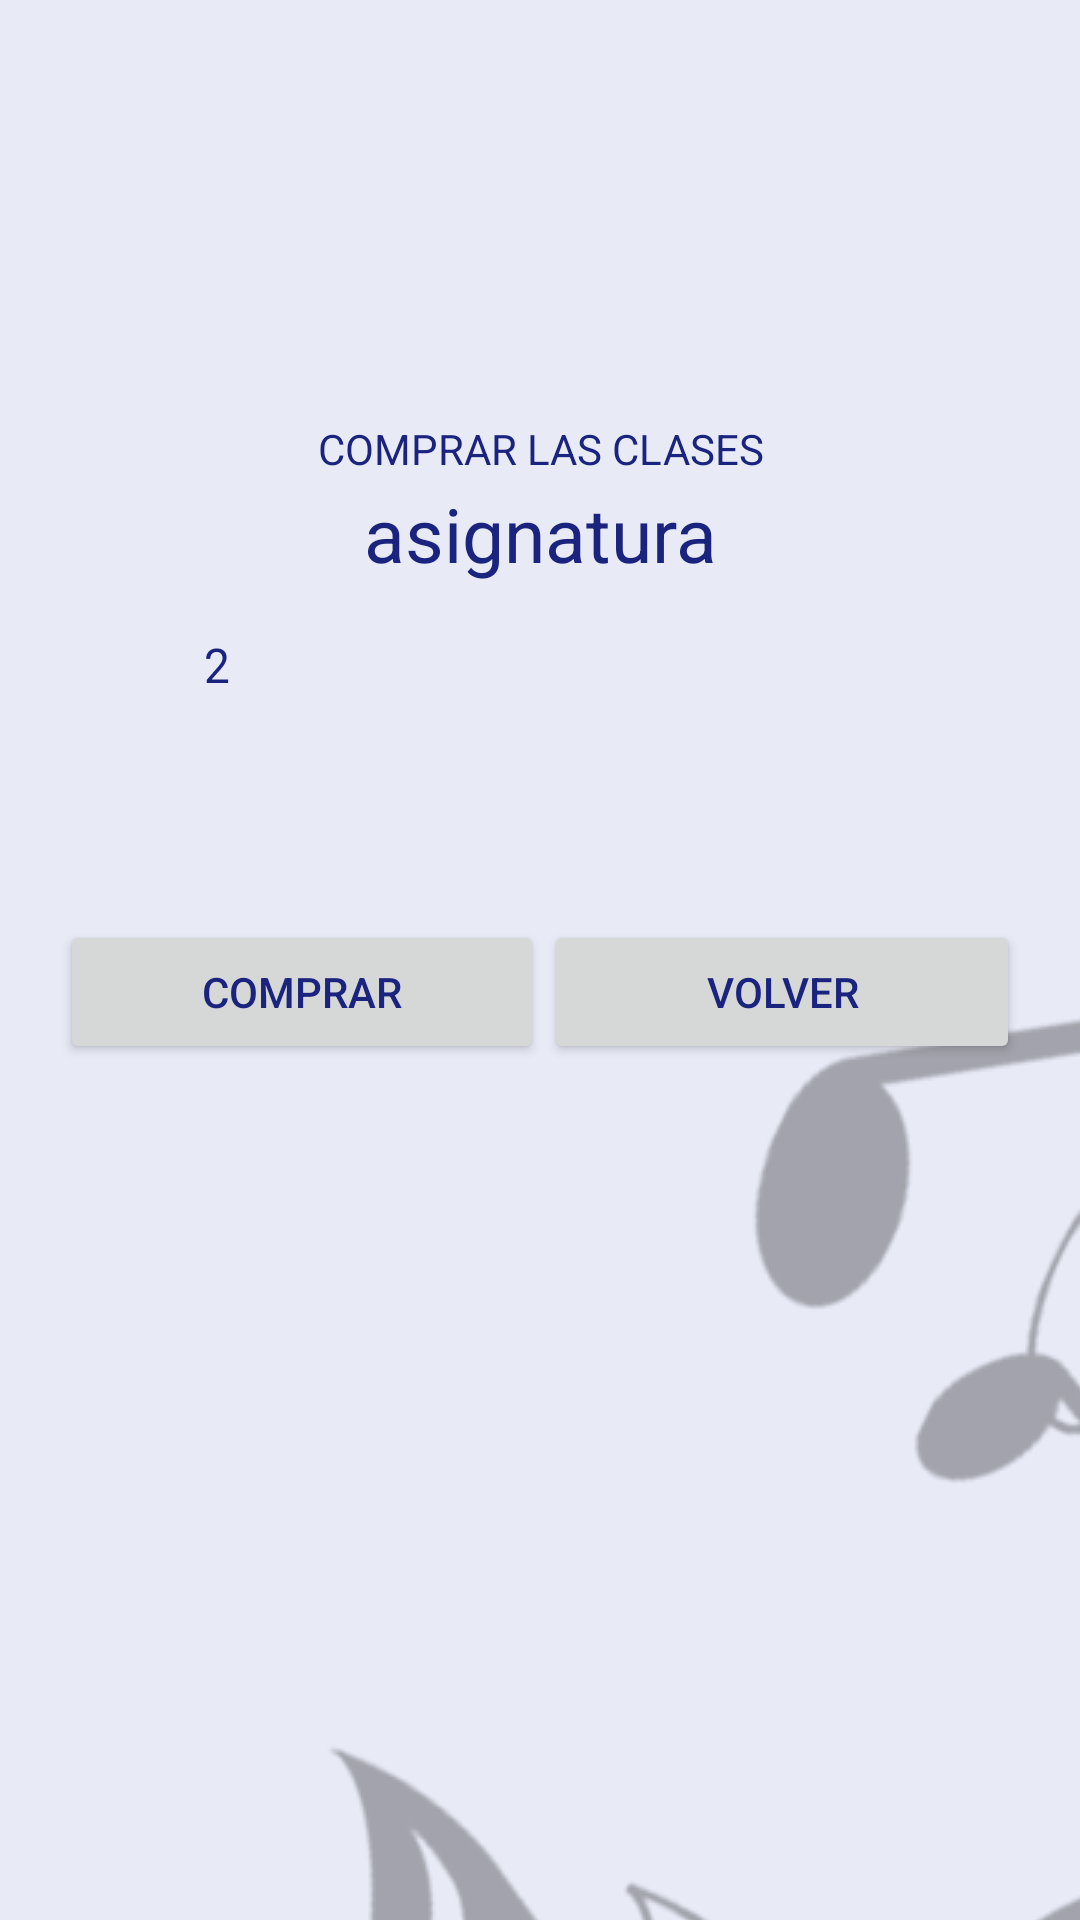

The Android layout XML behind this screen, and the referenced resources:
<!-- AndroidManifest.xml: application theme Theme.AppEscuela -->
<!-- res/layout/fragment_compa_clase.xml -->
<?xml version="1.0" encoding="utf-8"?>
<FrameLayout xmlns:android="http://schemas.android.com/apk/res/android"
    xmlns:tools="http://schemas.android.com/tools"
    android:layout_width="match_parent"
    android:layout_height="match_parent"
    tools:context=".ui.asignaturas.CompaClasesFragment">

    
    <LinearLayout
        android:layout_width="match_parent"
        android:layout_height="wrap_content"
        android:layout_margin="20dp"
        android:orientation="vertical"
        android:paddingTop="60dp">

        <TextView
            android:layout_width="match_parent"
            android:layout_height="match_parent"
            android:gravity="center"
            android:paddingTop="60dp"
            android:paddingBottom="2dp"
            android:text="COMPRAR LAS CLASES"
            android:visibility="visible" />

        <TextView
            android:id="@+id/tvNombreAsig"
            android:layout_width="match_parent"
            android:layout_height="wrap_content"
            android:gravity="center"
            android:textSize="25dp"
            android:paddingBottom="2dp"
            android:text="asignatura" />

        <Spinner
            android:id="@+id/spinnerClases"
            style="@style/Widget.AppCompat.Spinner.DropDown"
            android:layout_width="wrap_content"
            android:layout_height="wrap_content"
            android:layout_marginLeft="40dp"
            android:background="@color/md_indigo_50"
            android:dropDownSelector="@color/md_indigo_200"
            android:entries="@array/paquetesClases"
            android:minWidth="80dp"
            android:minHeight="50dp"
            android:scrollbarSize="8dp"
            android:textAlignment="center"
            android:theme="@style/Theme.PruebaLista"
            android:visibility="visible" />

        <LinearLayout
            android:layout_width="match_parent"
            android:layout_height="wrap_content"
            android:layout_gravity="center"
            android:gravity="center"
            android:orientation="horizontal"
            android:paddingTop="60dp">

            <Button
                android:id="@+id/btComprar"
                android:layout_width="wrap_content"
                android:layout_height="wrap_content"
                android:layout_weight="1"
                android:text="Comprar" />

            <Button
                android:id="@+id/btVolver"
                android:layout_width="wrap_content"
                android:layout_height="wrap_content"
                android:layout_weight="1"
                android:text="Volver" />
        </LinearLayout>

    </LinearLayout>


</FrameLayout>
<!-- resources referenced by this layout -->
<resources>
  <string-array name="paquetesClases">
          <item>2</item>
          <item>4</item>
          <item>6</item>
          <item>8</item>
          <item>10</item>
      </string-array>
  <color name="md_indigo_200">#9fa8da</color>
  <color name="md_indigo_50">#e8eaf6</color>
  <style name="Theme.PruebaLista" parent="Theme.MaterialComponents.DayNight.DarkActionBar">
          
          <item name="colorPrimary">@color/purple_500</item>
          <item name="colorPrimaryVariant">@color/purple_700</item>
          <item name="colorOnPrimary">@color/white</item>
          
          <item name="colorSecondary">@color/teal_200</item>
          <item name="colorSecondaryVariant">@color/teal_700</item>
          <item name="colorOnSecondary">@color/black</item>
          
          <item name="android:statusBarColor" tools:targetApi="l">?attr/colorPrimaryVariant</item>
          
      </style>
  <style name="Theme.AppEscuela" parent="Theme.MaterialComponents.Light.DarkActionBar">
          
          <item name="colorPrimary">@color/md_indigo_500</item>
          <item name="colorPrimaryVariant">@color/md_indigo_700</item>
          <item name="colorOnPrimary">@color/md_indigo_100</item>
          
          <item name="colorSecondary">@color/teal_200</item>
          <item name="colorSecondaryVariant">@color/teal_700</item>
          <item name="colorOnSecondary">@color/black</item>
          
          <item name="android:statusBarColor" tools:targetApi="l">?attr/colorPrimaryVariant</item>
          <item name="android:windowBackground">@drawable/fondo_app</item>
          
          <item name="colorAccent">@color/md_green_200</item>
          
          <item name="colorControlHighlight">@color/md_green_400</item>
          <item name="textLocale">@color/md_indigo_500 </item>
          <item name="android:textColor"> @color/md_indigo_900</item>
  
      </style>
  <color name="purple_500">#FF6200EE</color>
  <color name="purple_700">#FF3700B3</color>
  <color name="white">#FFFFFFFF</color>
  <color name="teal_200">#FF03DAC5</color>
  <color name="teal_700">#FF018786</color>
  <color name="black">#FF000000</color>
  <color name="md_indigo_500">#3f51b5</color>
  <color name="md_indigo_700">#303f9f</color>
  <color name="md_indigo_100">#c5cae9</color>
  <!-- drawable fondo_app (drawable) -->
  <?xml version="1.0" encoding="utf-8"?>
  <layer-list xmlns:android="http://schemas.android.com/apk/res/android"
      android:opacity="opaque"> 
      <item>
          
          <color android:color="@color/md_indigo_50"/>
          
      </item>
      <item>
          <bitmap android:src="@drawable/fondo01"
              android:gravity="center"/>
      </item>
  </layer-list>
  <color name="md_green_200">#abf200</color>
  <color name="md_green_400">#abf400</color>
  <color name="md_indigo_900">#1a237e</color>
  <!-- drawable fondo01: png bitmap (drawable, 344433 bytes) -->
</resources>
